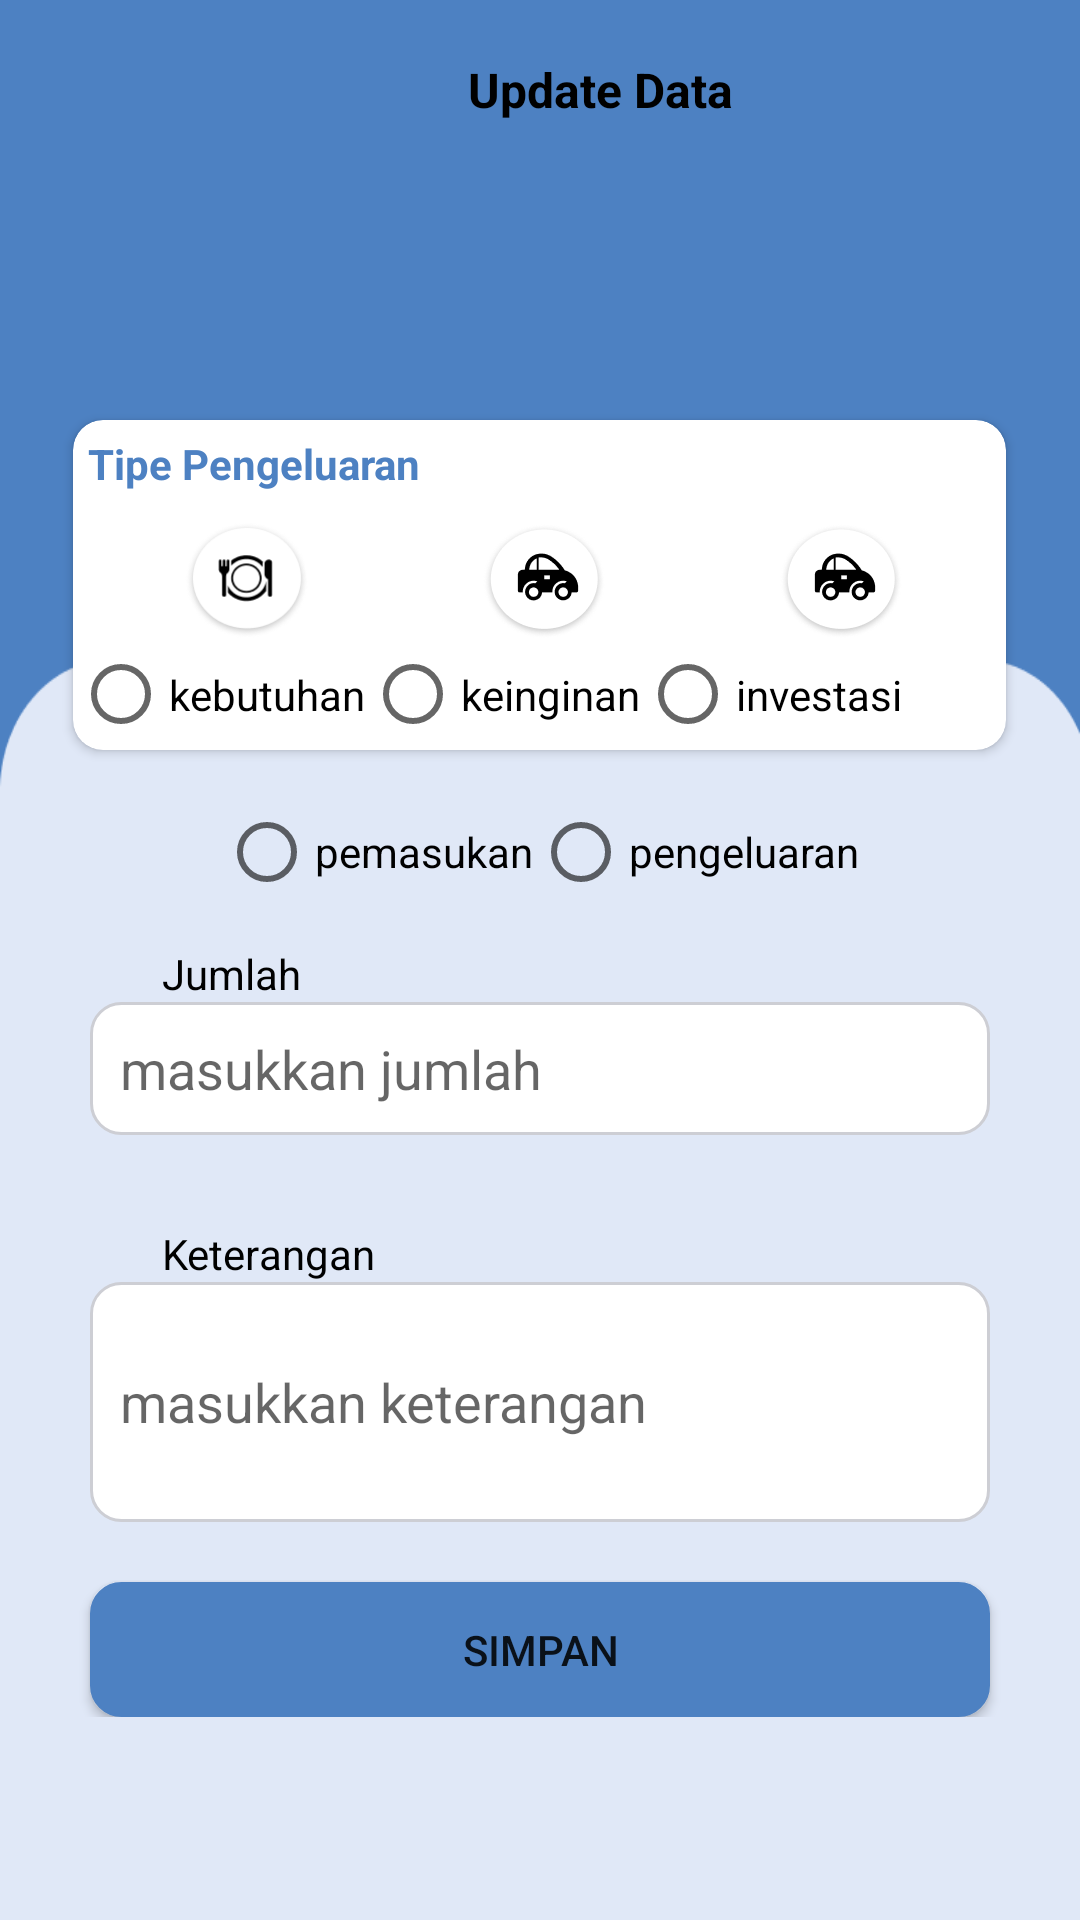

This screen was rendered from an Android layout file. Write that file and the resources it references.
<!-- AndroidManifest.xml: application theme Theme.Kelompok4 -->
<!-- res/layout/activity_update.xml -->
<?xml version="1.0" encoding="utf-8"?>
<FrameLayout xmlns:android="http://schemas.android.com/apk/res/android"
    xmlns:app="http://schemas.android.com/apk/res-auto"
    xmlns:tools="http://schemas.android.com/tools"
    android:layout_width="match_parent"
    android:layout_height="match_parent"
    tools:context=".UpdateActivity"
    android:background="@color/birunabung">
    <View
        android:id="@+id/rectangle_1"
        android:layout_width="match_parent"
        android:layout_height="511dp"
        android:layout_marginTop="220dp"
        android:background="@drawable/img"
        />

    <ScrollView
        android:layout_width="match_parent"
        android:layout_height="match_parent">

        <LinearLayout
            android:layout_width="match_parent"
            android:layout_height="wrap_content"
            android:orientation="vertical"
            >

            <LinearLayout
                android:layout_width="match_parent"
                android:layout_height="wrap_content"
                android:orientation="horizontal"
                android:layout_marginStart="10dp"
                >

                <ImageView
                    android:id="@+id/back"
                    android:layout_width="40dp"
                    android:layout_height="60dp"
                    android:src="@drawable/baseline_arrow_back_24" />

                <TextView
                    android:layout_width="match_parent"
                    android:layout_height="wrap_content"
                    android:layout_marginTop="19dp"
                    android:gravity="center"
                    android:text="Update Data"
                    android:layout_marginEnd="10dp"
                    android:textColor="@color/black"
                    android:textSize="16dp"
                    android:textStyle="bold" />
            </LinearLayout>

            <androidx.cardview.widget.CardView
                android:layout_width="311dp"
                android:layout_height="110dp"
                android:layout_gravity="center"
                android:layout_marginTop="80dp"
                app:cardCornerRadius="10dp">

                <LinearLayout
                    android:layout_width="match_parent"
                    android:layout_height="wrap_content"
                    android:orientation="vertical">

                    <TextView
                        android:layout_width="match_parent"
                        android:layout_height="wrap_content"
                        android:padding="5dp"
                        android:text="Tipe Pengeluaran"
                        android:textColor="@color/birunabung"
                        android:textStyle="bold" />

                    <LinearLayout
                        android:layout_width="match_parent"
                        android:layout_height="wrap_content"
                        android:layout_marginTop="5dp"
                        android:orientation="horizontal">

                        <ImageView
                            android:layout_width="54dp"
                            android:layout_height="39dp"
                            android:layout_marginStart="31dp"
                            android:src="@drawable/kebutuhan_logo" />

                        <ImageView
                            android:layout_width="54dp"
                            android:layout_height="39dp"
                            android:layout_marginStart="45dp"
                            android:src="@drawable/keinginan_logo" />

                        <ImageView
                            android:layout_width="54dp"
                            android:layout_height="39dp"
                            android:layout_marginStart="45dp"
                            android:src="@drawable/keinginan_logo" />
                    </LinearLayout>

                    <LinearLayout
                        android:layout_width="match_parent"
                        android:layout_height="wrap_content"
                        android:orientation="horizontal">

                        <RadioGroup
                            android:layout_width="match_parent"
                            android:layout_height="wrap_content"
                            android:id="@+id/radioGroupUpdate"
                            android:orientation="horizontal">
                            <RadioButton
                                android:layout_width="wrap_content"
                                android:layout_height="wrap_content"
                                android:id="@+id/kebutuhanUpdate"
                                android:text="kebutuhan"/>
                            <RadioButton
                                android:layout_width="wrap_content"
                                android:layout_height="wrap_content"
                                android:id="@+id/keinginanUpdate"
                                android:text="keinginan"/>
                            <RadioButton
                                android:layout_width="wrap_content"
                                android:layout_height="wrap_content"
                                android:id="@+id/investasiUpdate"
                                android:text="investasi"/>
                        </RadioGroup>
                    </LinearLayout>
                </LinearLayout>
            </androidx.cardview.widget.CardView>

            <RadioGroup
                android:layout_width="match_parent"
                android:layout_height="wrap_content"
                android:id="@+id/radioGroupJenis"
                android:orientation="horizontal"
                android:gravity="center"
                android:layout_marginTop="10dp">
                <RadioButton
                    android:layout_width="wrap_content"
                    android:layout_height="wrap_content"
                    android:id="@+id/pemasukanUpdate"
                    android:text="pemasukan"/>
                <RadioButton
                    android:layout_width="wrap_content"
                    android:layout_height="wrap_content"
                    android:id="@+id/pengeluaranUpdate"
                    android:text="pengeluaran"/>
            </RadioGroup>
            <TextView
                android:layout_width="wrap_content"
                android:layout_height="wrap_content"
                android:layout_marginStart="54dp"
                android:layout_marginTop="7dp"
                android:text="Jumlah"
                android:textColor="@color/black" />

            <EditText
                android:id="@+id/jumlah_pemasukan_update"
                android:layout_width="300dp"
                android:layout_height="wrap_content"
                android:layout_gravity="center"
                android:background="@drawable/btn_pas"
                android:hint="masukkan jumlah"
                android:inputType="number"
                android:padding="10dp" />

            <TextView
                android:layout_width="wrap_content"
                android:layout_height="wrap_content"
                android:layout_marginStart="54dp"
                android:layout_marginTop="30dp"
                android:text="Keterangan"
                android:textColor="@color/black" />

            <EditText
                android:id="@+id/keteranganPemasukanUpdate"
                android:layout_width="300dp"
                android:layout_height="80dp"
                android:layout_gravity="center"
                android:inputType="text|textMultiLine"
                android:hint="masukkan keterangan"
                android:background="@drawable/btn_pas"
                android:padding="10dp" />

            <Button
                android:id="@+id/btnSimpanUpdate"
                android:layout_width="300dp"
                android:layout_height="45dp"
                android:layout_gravity="center"
                android:layout_marginTop="20dp"
                android:background="@drawable/btn_rounded"
                android:text="Simpan" />
        </LinearLayout>

    </ScrollView>
</FrameLayout>
<!-- resources referenced by this layout -->
<resources>
  <color name="birunabung">#4D81C2</color>
  <color name="black">#FF000000</color>
  <!-- drawable btn_pas (drawable) -->
  <?xml version="1.0" encoding="utf-8"?>
  <shape
      xmlns:android="http://schemas.android.com/apk/res/android"
      android:shape="rectangle">
      <corners android:radius="10dp"/>
      <stroke android:width="1dp" android:color="#CDCED4"/>
      <solid android:color="@color/white"/>
  
  </shape>
  <!-- drawable btn_rounded (drawable) -->
  <?xml version="1.0" encoding="utf-8"?>
  <shape
      xmlns:android="http://schemas.android.com/apk/res/android"
      android:shape="rectangle">
      <corners android:radius="10dp"/>
      <stroke android:width="1dp" android:color="@color/birunabung"/>
      <solid android:color="@color/birunabung"/>
  
  </shape>
  <!-- drawable img: png bitmap (drawable, 5525 bytes) -->
  <!-- drawable kebutuhan_logo: png bitmap (drawable, 5881 bytes) -->
  <!-- drawable keinginan_logo: png bitmap (drawable, 5825 bytes) -->
  <style name="Theme.Kelompok4" parent="Base.Theme.Kelompok4" />
  <color name="white">#FFFFFFFF</color>
  <style name="Base.Theme.Kelompok4" parent="Theme.MaterialComponents.DayNight.NoActionBar">
          
           <item name="colorPrimary">@color/birunabung</item>
      </style>
</resources>
